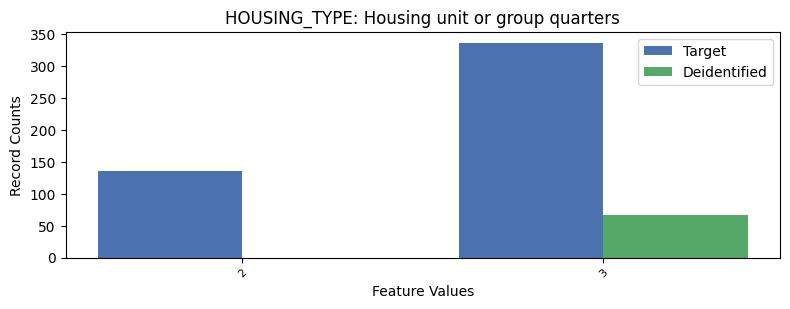

Values plotted in this chart, from the file beside it:
, HOUSING_TYPE, count_target, count_deidentified
0, 1, 7161, 2034
1, 3, 337, 67.0
2, 2, 136, 0.0
